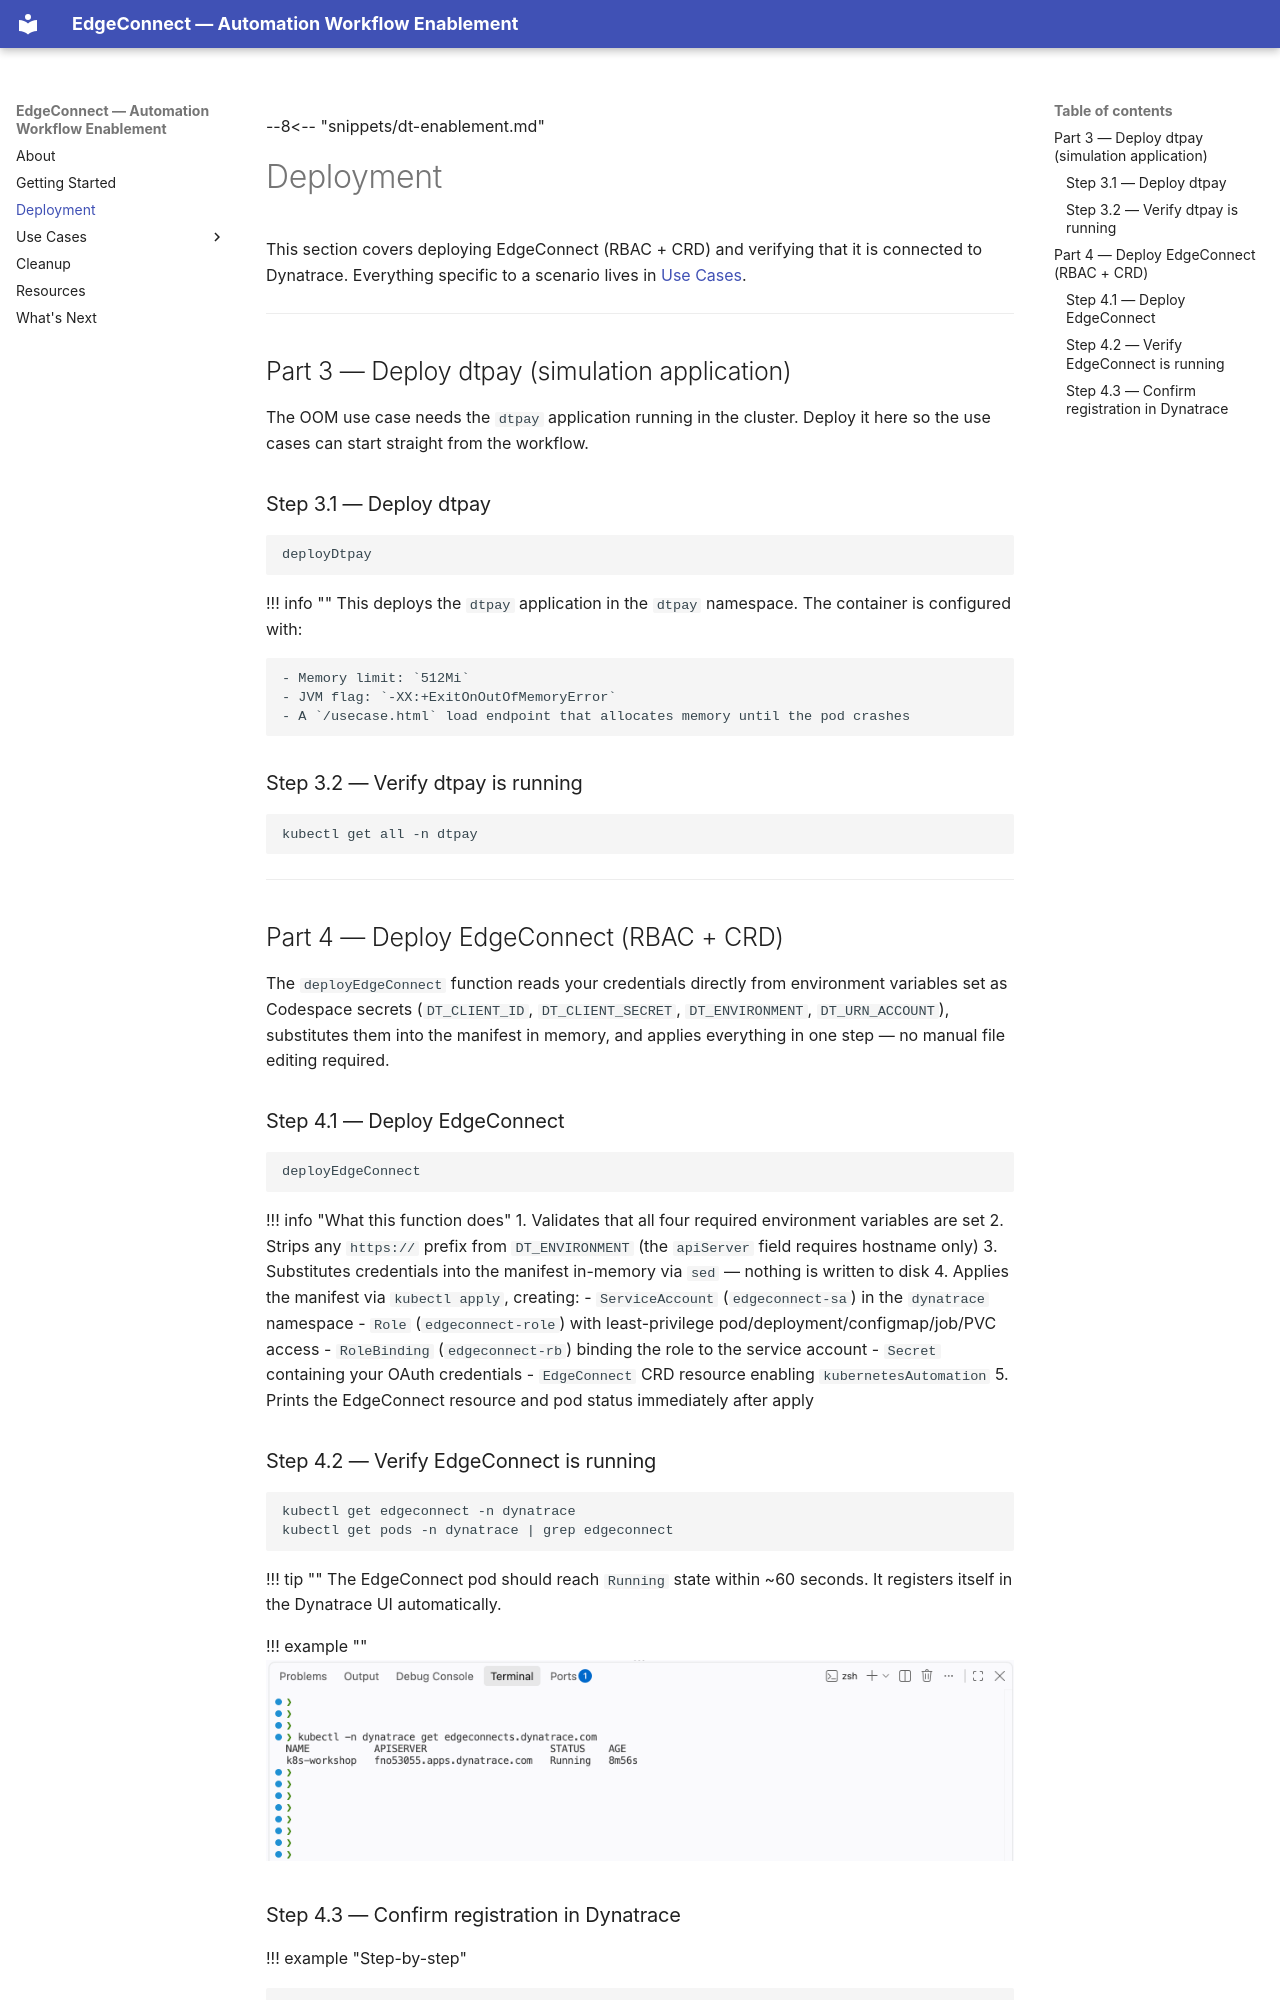

repository: domuharahap/automation-workflow-enablement · page: edgeconnect-deployment/index.html · generator: mkdocs

--8<-- "snippets/dt-enablement.md"

# Deployment

This section covers deploying EdgeConnect (RBAC + CRD) and verifying that it is connected to Dynatrace. Everything specific to a scenario lives in [Use Cases](edgeconnect-usecases.md).

---

## Part 3 — Deploy dtpay (simulation application)

The OOM use case needs the `dtpay` application running in the cluster. Deploy it here so the use cases can start straight from the workflow.

### Step 3.1 — Deploy dtpay

```bash
deployDtpay
```

!!! info ""
    This deploys the `dtpay` application in the `dtpay` namespace. The container is configured with:

    - Memory limit: `512Mi`
    - JVM flag: `-XX:+ExitOnOutOfMemoryError`
    - A `/usecase.html` load endpoint that allocates memory until the pod crashes

### Step 3.2 — Verify dtpay is running

```bash
kubectl get all -n dtpay
```

---

## Part 4 — Deploy EdgeConnect (RBAC + CRD)

The `deployEdgeConnect` function reads your credentials directly from environment variables set as Codespace secrets (`DT_CLIENT_ID`, `DT_CLIENT_SECRET`, `DT_ENVIRONMENT`, `DT_URN_ACCOUNT`), substitutes them into the manifest in memory, and applies everything in one step — no manual file editing required.
